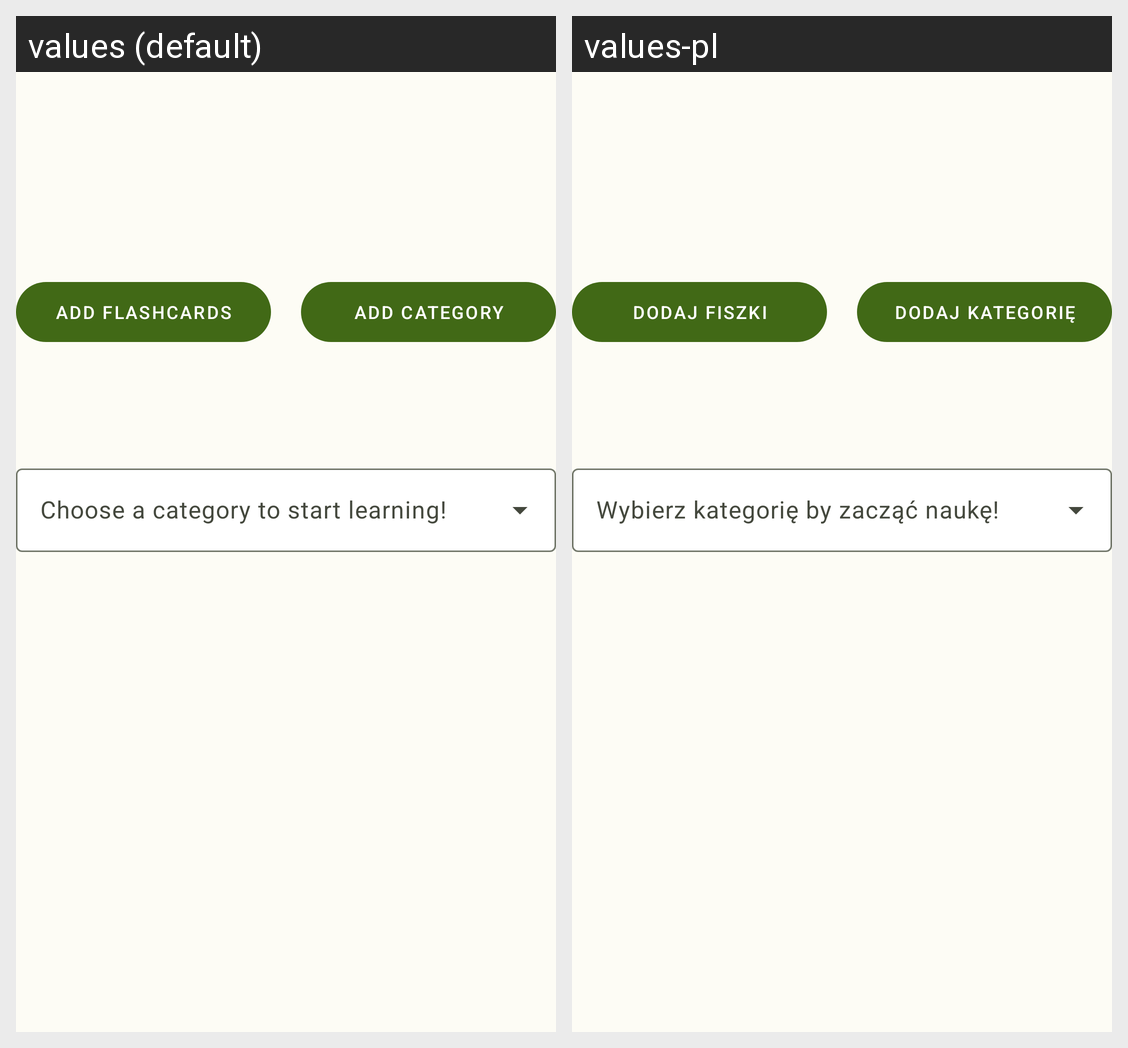

The Android screen above is rendered under two locales of the same app. Produce the string resources it draws, with the default and per-locale values.
Android screen res/layout/main_screen_fragment.xml rendered under 2 locales, left to right: values (default), values-pl. Device: Nexus 5 (rendered at 1080×1920; each locale shown at half size, 540×960, under a caption strip naming it); theme Theme.FlashcardsApp.
Strings drawn on this screen, with the default value and each locale's value (text and hints the layout hard-codes, and strings that could not be matched under every locale, appear in the picture but are not listed):

add_category_btn_text
  values: Add category
  values-pl: Dodaj kategorię

add_flashcards_btn_text
  values: Add flashcards
  values-pl: Dodaj fiszki

choose_a_category_to_start_learning
  values: Choose a category to start learning!
  values-pl: Wybierz kategorię by zacząć naukę!
